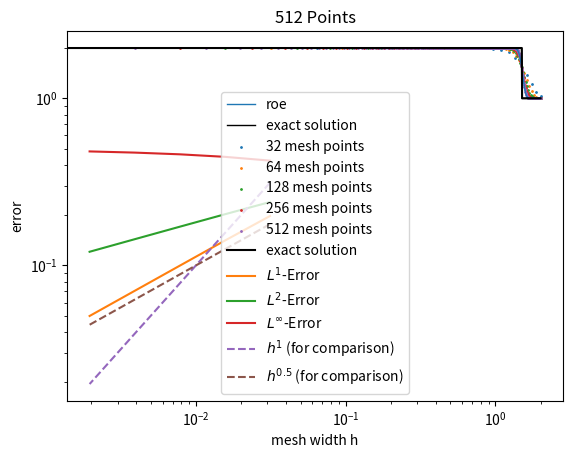

Write the Python code that produced this figure.
import numpy as np
import matplotlib.pyplot as plt
from scipy import integrate


def init(dx, x):
    u0_ = np.zeros(len(x))
    for j in range(len(x)):
        u0_[j] = 1 / dx * integrate.quad(initial_values, x[j] - 0.5 * dx, x[j] + 0.5 * dx)[0]  # Midpoint rule
    return u0_


u_L = -1
u_R = 1


def initial_values(x):
    return 2 * (x <= 0.5) + 1 * (x > 0.5)
    # return np.sin(np.pi * x)
    # Bugers' equation
    # return np.where(x < 0, u_L, u_R)
    # return np.sin(np.pi*x) + 0.5


a = 1


def f(u):
    # Linear advection:
    return a*u
    # Burgers' equation:
    # return u ** 2 / 2


def f_prime(u):
    # Linear advection:
    return a*np.ones_like(u)
    # Burgers' equation:
    # return u


def u_exact(x, t):
    # Linear advection:
    return initial_values(x - a*t)
    # Burgers' equation shock: (u_L > u_R)
    # s = (f(u_L) - f(u_R)) / (u_L - u_R)
    # return np.where((x < s*t), u_L, u_R)
    # Burgers' equation rarefaction: (u_L < u_R)
    # u = np.zeros(len(x))
    # for i in range(len(x)):
    #     if x[i] <= f_prime(u_L) * t:
    #         u[i] = u_L
    #     elif x[i] <= f_prime(u_R) * t:
    #         u[i] = x[i] / t
    #     else:
    #         u[i] = u_R
    # return u


def apply_bc(u, which_bc):
    if which_bc == "neumann":
        u[0] = u[1]  # Apply Neumann boundary conditions
        u[-1] = u[-2]
    elif which_bc == "periodic":
        u[0] = u[-2]  # Apply Periodic boundary conditions
        u[-1] = u[1]
    else:
        raise NotImplementedError("Only neumann and periodic boundary conditions possible")
    return u


def get_flux(u_left, u_right, which_scheme):
    if which_scheme == "lax_friedrichs":
        return lax_friedrichs_flux(u_left, u_right)
    elif which_scheme == "rusanov":
        return rusanov_flux(u_left, u_right)
    elif which_scheme == "enquist_osher":
        return enquist_osher_flux(u_left, u_right)
    elif which_scheme == "godunov":
        return godunov_flux(u_left, u_right)
    elif which_scheme == "roe":
        return roe_flux(u_left, u_right)
    elif which_scheme == "lax_wendroff":
        return lax_wendroff_flux(u_left, u_right)
    else:
        raise NotImplementedError(f"{which_scheme} scheme isn't implemented.")



def lax_friedrichs_flux(u_left, u_right):
    return 0.5 * (f(u_left) + f(u_right)) - 0.5 * (u_right - u_left) / cfl


def rusanov_flux(u_left, u_right):
    return (f(u_left) + f(u_right)) / 2 - np.max([np.abs(f_prime(u_left)), np.abs(f_prime(u_right))]) / 2 * (
            u_right - u_left)


def enquist_osher_flux(u_left, u_right):
    integrand = lambda theta: np.abs(f_prime(theta))
    integrals = np.zeros_like(u_left)
    for i in range(len(integrals)):
        integrals[i] = integrate.quad(integrand, u_left[i], u_right[i])[0]
    return (f(u_left) + f(u_right)) / 2 - integrals


def godunov_flux(u_left, u_right):
    fh = np.zeros(len(u_left))
    for i in range(len(u_left)):
        if u_left[i] <= u_right[i]:
            uu = np.linspace(u_left[i], u_right[i], 100)
            ff = f(uu) * np.ones(len(uu))
            fh[i] = min(ff)
        else:
            uu = np.linspace(u_left[i], u_right[i], 100)
            ff = f(uu) * np.ones(len(uu))
            fh[i] = max(ff)
    return fh


def roe_flux(u_left, u_right):
    A_hat = np.zeros(len(u_left))
    for j in range(len(u_left)):
        if np.abs(u_left[j] - u_right[j]) < 1e-7:
            A_hat[j] = f_prime(u_left[j])
        else:
            A_hat[j] = (f(u_right[j]) - f(u_left[j])) / (u_right[j] - u_left[j])
    fh = np.where(A_hat >= 0, f(u_left), f(u_right))
    return fh

def lax_wendroff_flux(u_left, u_right):
    A_hat = np.zeros(len(u_left))
    for j in range(len(u_left)):
        if np.abs(u_left[j] - u_right[j]) < 1e-7:
            A_hat[j] = f_prime(u_left[j])
        else:
            A_hat[j] = (f(u_right[j]) - f(u_left[j])) / (u_right[j] - u_left[j])
    return (f(u_left) + f(u_right)) / 2 - A_hat*cfl/2 * (f(u_right) - f(u_left))


tend = 1
x_left = -2
x_right = 2
cfl = 0.5  # = dt/dx
which_bc = "neumann"
# which_bc = "periodic"
which_scheme = "roe"
# lax_friedrichs, rusanov, enquist_osher, godunov, roe, lax_wendroff
# TODO: implement and upwind scheme (or is this the same as roe?)
mesh_sizes = np.array([32, 64, 128, 256, 512])
err_l1 = np.zeros(n := len(mesh_sizes))
err_l2 = np.zeros(n)
err_linf = np.zeros(n)
numerical_solutions = []

# number of decimals for reporting values
precision = 4

for i, N in enumerate(mesh_sizes):
    dx = (x_right - x_left) / N
    dt = cfl * dx

    x = np.linspace(x_left, x_right, N)
    u = init(dx, x)
    u = np.concatenate([[u[0]], u, [u[-1]]])  # Add ghost cells
    for _ in range(int(tend / dt)):
        u = apply_bc(u, which_bc)
        F_j = get_flux(u[:-1], u[1:], which_scheme)
        F_j_diff = F_j[1:] - F_j[:-1]
        u[1:-1] = u[1:-1] - dt / dx * F_j_diff

    u = u[1:-1]  # Strip ghost cells

    numerical_solutions.append(u)
    err_l1[i] = np.sum(np.abs(u - u_exact(x, tend))) * dx
    err_l2[i] = np.sqrt(np.sum((np.abs(u - u_exact(x, tend))) ** 2) * dx)
    err_linf[i] = np.max(np.abs(u - u_exact(x, tend)))

# Plotting:

plt.plot(np.linspace(x_left, x_right, mesh_sizes[-1]), numerical_solutions[-1], '-',
         label=f"{which_scheme}", linewidth=1)
plt.xlabel("x")
plt.ylabel("u(x)")
plt.plot(x := np.linspace(x_left, x_right, mesh_sizes[-1]), u_exact(x, tend), label="exact solution", linewidth=1,
         color="black")
plt.title(f"{mesh_sizes[-1]} Points")
plt.legend()
plt.show()

for i, N in enumerate(mesh_sizes):
    plt.scatter(np.linspace(x_left, x_right, N), numerical_solutions[i], label=f"{N} mesh points", s=1)

plt.xlabel("x")
plt.ylabel("u(x)")
plt.plot(x := np.linspace(x_left, x_right, mesh_sizes[-1]), u_exact(x, tend), label="exact solution", color="black")
plt.legend()
plt.show()
mesh_widths = 1 / mesh_sizes
plt.loglog(mesh_widths, err_l1, label="$L^{1}$-Error")
plt.loglog(mesh_widths, err_l2, label="$L^{2}$-Error")
plt.loglog(mesh_widths, err_linf, label="$L^{\infty}$-Error")
plt.loglog(mesh_widths, 10 * mesh_widths, label="$h^{1}$ (for comparison)", linestyle='dashed')
plt.loglog(mesh_widths, 1 * mesh_widths ** 0.5, label="$h^{0.5}$ (for comparison)", linestyle='dashed')
plt.xlabel("mesh width h")
plt.ylabel("error")
plt.legend()
plt.show()

print("L1 average convergence rate:", np.polyfit(np.log(mesh_widths), np.log(err_l1), 1)[0])
print("L2 average convergence rate:", np.polyfit(np.log(mesh_widths), np.log(err_l2), 1)[0])
print("Linf average convergence rate:", np.polyfit(np.log(mesh_widths), np.log(err_linf), 1)[0])

print(f"N={mesh_sizes[0]}")
print(f"L1 Error at N={mesh_sizes[0]}: {err_l1[0]}")
print(f"L2 Error  at N={mesh_sizes[0]}: {err_l2[0]}")

print(f"Linf Error at N={mesh_sizes[0]}: {err_linf[0]}")
rates_l1 = []
rates_l2 = []
rates_linf = []
for i, N in enumerate(mesh_sizes[1:]):
    print(f"N={N}")
    print(f"L1 Error at N={N}:", err_l1[i + 1])
    print(f"L2 Error  at N={N}:", err_l2[i + 1])
    print(f"Linf Error at N={N}:", err_linf[i + 1])
    rate_l1 = np.polyfit(np.log(mesh_widths[i:i + 2]), np.log(err_l1[i:i + 2]), 1)[0]
    rate_l2 = np.polyfit(np.log(mesh_widths[i:i + 2]), np.log(err_l2[i:i + 2]), 1)[0]
    rate_linf = np.polyfit(np.log(mesh_widths[i:i + 2]), np.log(err_linf[i:i + 2]), 1)[0]
    rates_l1.append(np.round(rate_l1, precision))
    rates_l2.append(np.round(rate_l2, precision))
    rates_linf.append(np.round(rate_linf, precision))

    print(f"L1 local convergence rate at N={N} :", rate_l1)
    print(f"L2 local convergence rate  at N={N}:", rate_l2)
    print(f"Linf local  convergence rate at N={N}:", rate_linf)
